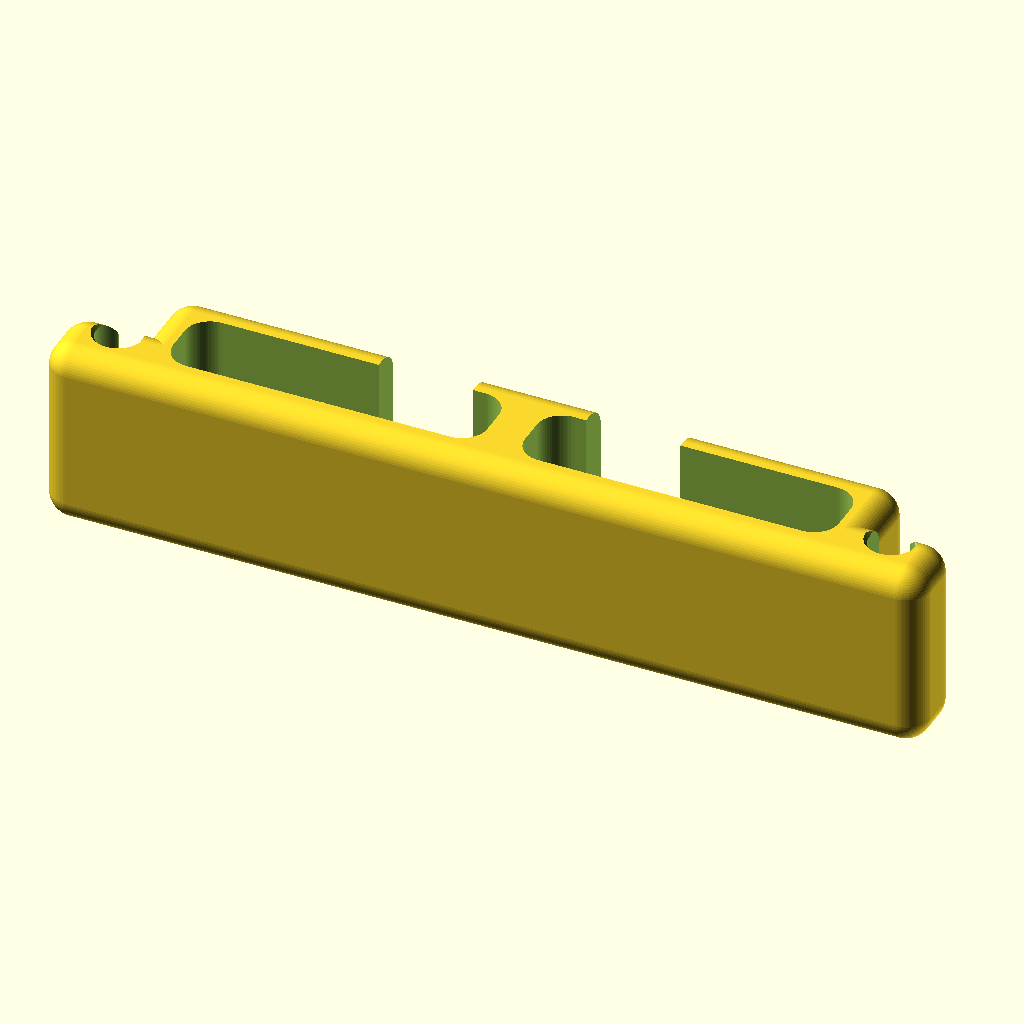
Cell 1 — every parameter at its default value.
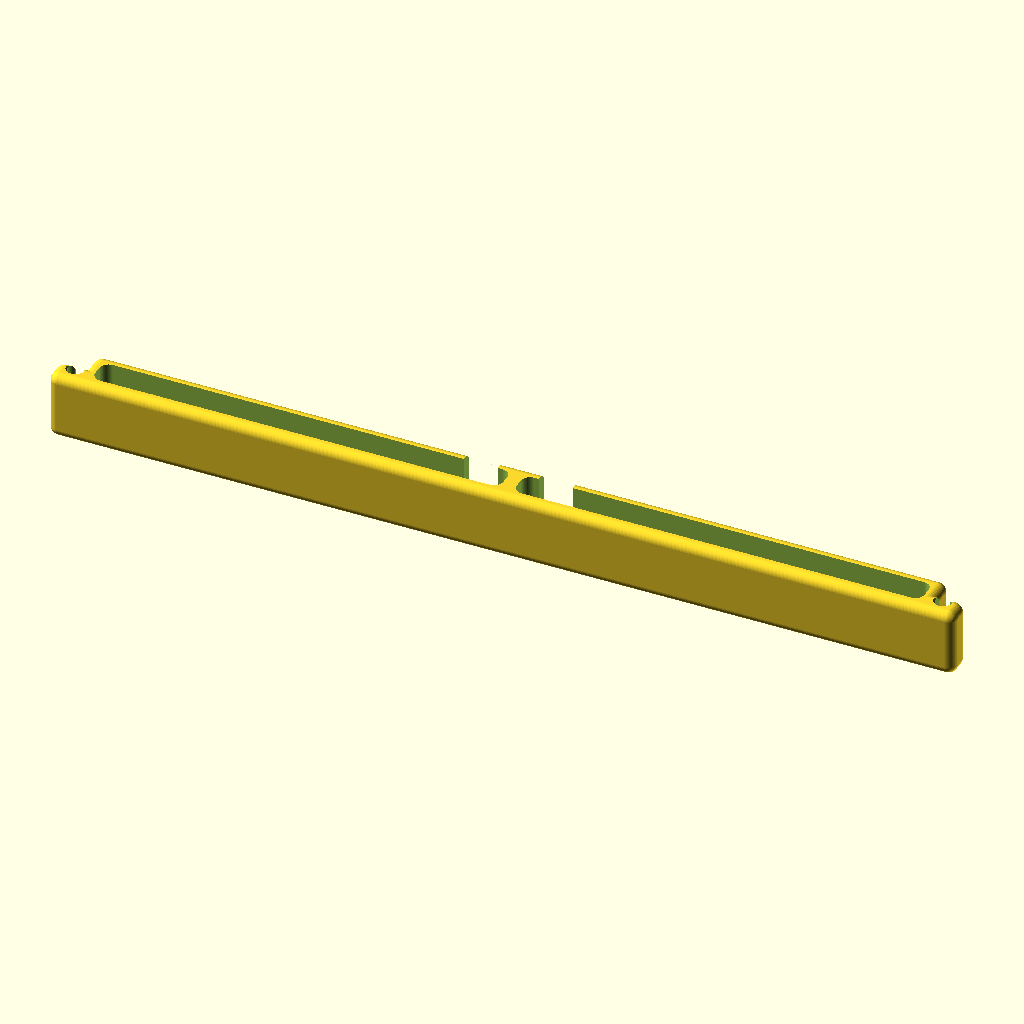
Cell 2: the same model with length = 200.
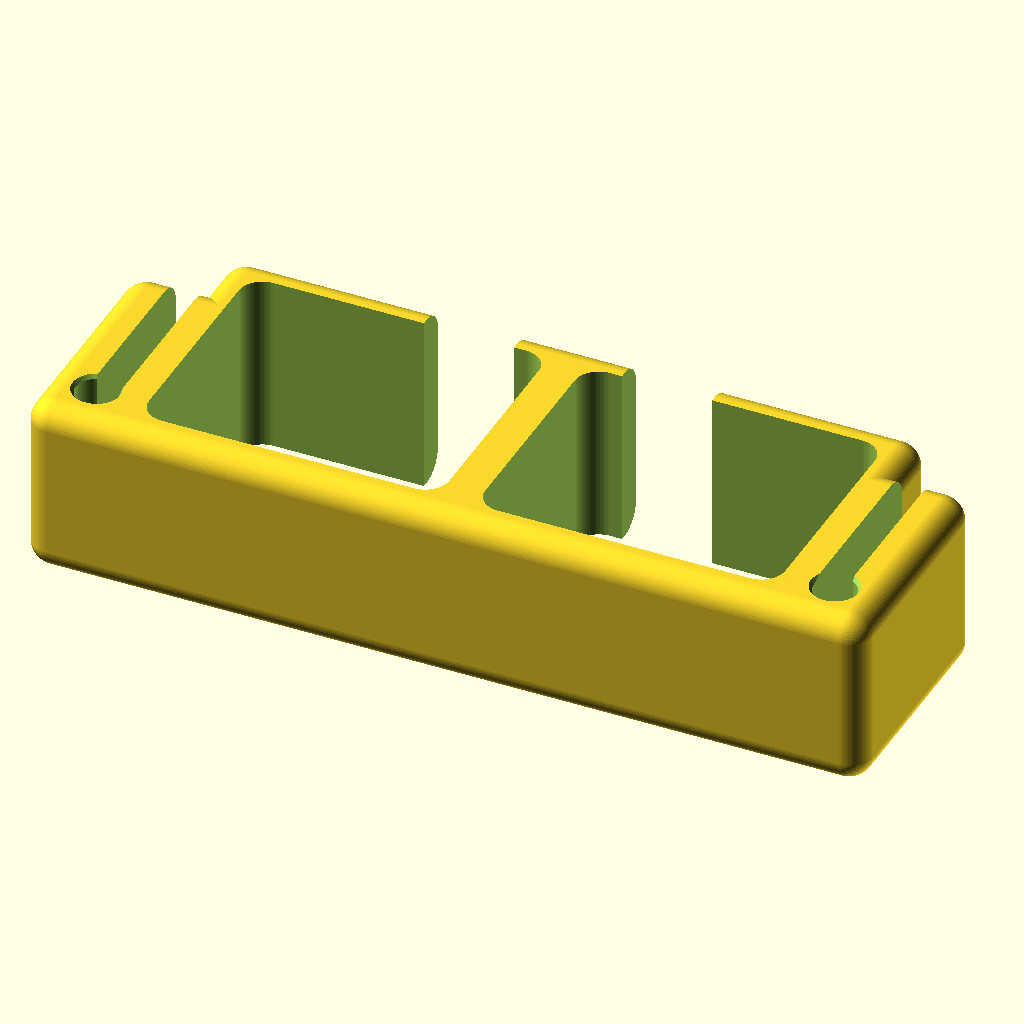
Cell 3: cable_diameter = 20 (everything else at default).
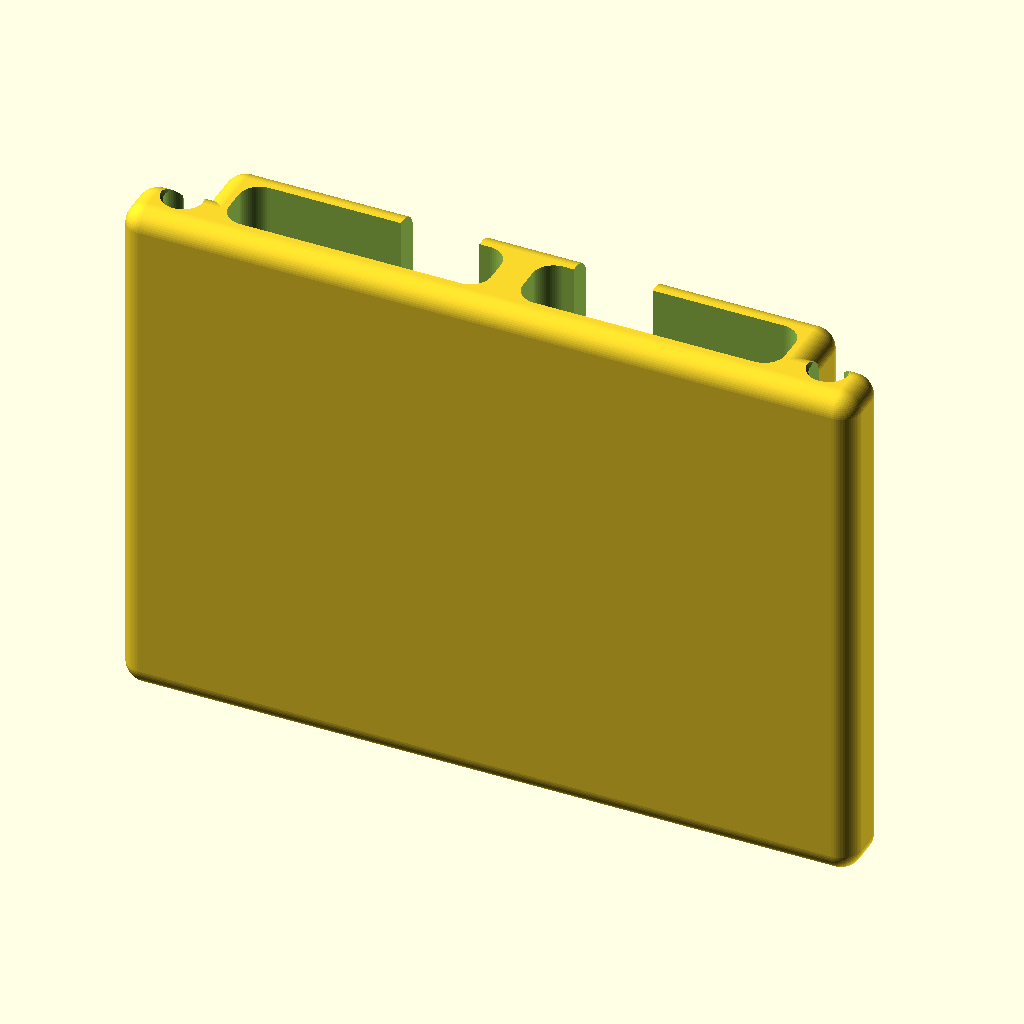
Cell 4: the same model with width = 50.
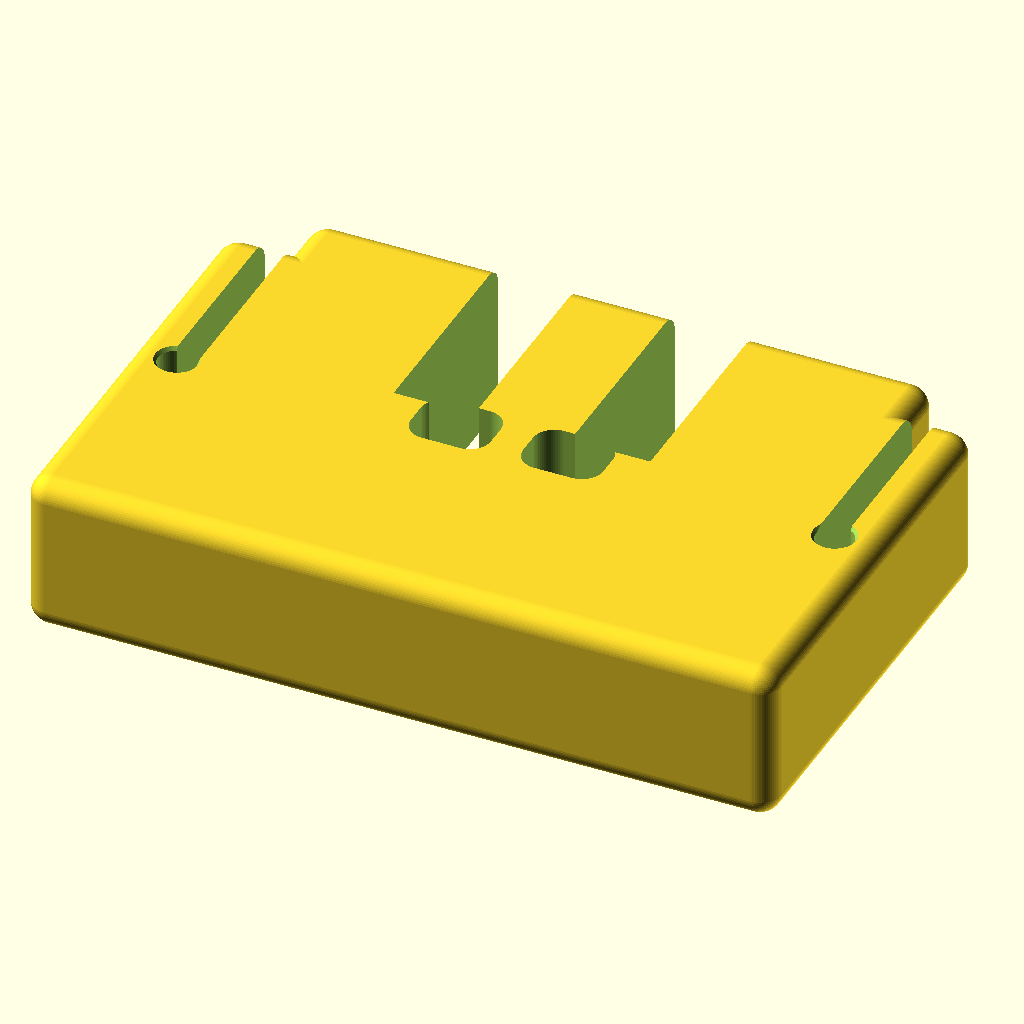
Cell 5: tickness = 20 (everything else at default).
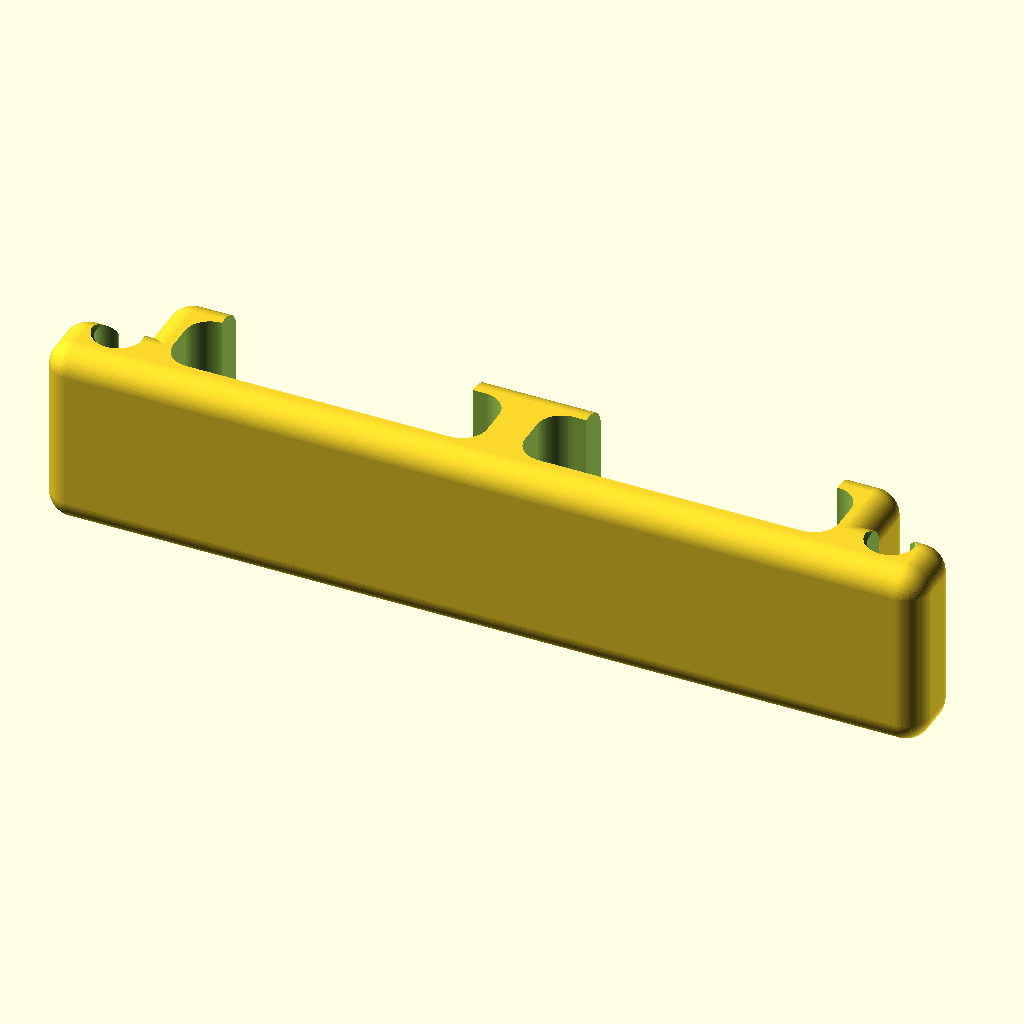
Cell 6: cable_insert_width = 20 (everything else at default).
The same orthographic view direction (rotation 55°, 0°, 25°; colour scheme Cornfield) for every cell, with the view re-fitted per cell, so scale and position can differ between cells.
The OpenSCAD source (inputs/thingiverse/files/thing-2861894/files/HDD-cable-manager.scad):
/* 
 HDD cable manager --
 Pierre Delore - pierre@techandrun.com
 CC-BY-SA
*/

// preview[view:north east, tilt:top diagonal]

// variable description

//Total length of the part (in mm)
length=70; //[20:200] 
//Cable diameter (in mm). Add at least 0.5mm of play.
cable_diameter=6.0; //[1:0.5:20]
//Width of the part (in mm)
width=15; //[1:50]
//Tickness of the walls (in mm)
tickness=2.5; //[1:0.5:20]
//Slot width to insert the cable (in mm). Minimum: The cable diameter.
cable_insert_width=7.5;  //[1:0.5:20] 
//Tickness of the middle wall (in mm)
middle_wall_tickness=3; //[1:10]  

/* [Hidden] */
//Internal variables
$fn=64;
ep=0.01;
ep2=0.02;

attache_size=6;
height=cable_diameter+tickness*2;


//Round box on all sides
module roundbox_all(wx, wy, wz, radius) {
	hull() {
        translate([radius, radius, radius])
			sphere(r=radius);

		translate([radius, radius, wz-radius])
			sphere(r=radius);

        //--
		translate([wx-radius, radius, radius])
			sphere(r=radius);

		translate([wx-radius, radius, wz-radius])
			sphere(r=radius);

        //--
		translate([wx-radius, wy-radius,radius])
			sphere(r=radius);

		translate([wx-radius, wy-radius, wz-radius])
			sphere(r=radius);

        //--
		translate([radius,wy-radius,radius])
			sphere(r=radius);

		translate([radius, wy-radius, wz-radius])
			sphere(r=radius);
	}
}


//Go!
difference() {
  union() {
    //Top body
    translate([attache_size,0,0])
      roundbox_all(length-(attache_size*2),height,width,2);
    //Bottom body
    roundbox_all(length,height-5,width,2);
  }

  //Calculate slot size
  sl=(length-(attache_size*2)-(tickness*2)-middle_wall_tickness)/2;

  //Left slot to store the cable
  translate([attache_size+tickness, tickness,-2])
    roundbox_all(sl, height-(tickness*2), width+2+2,2);
  //Right slot to store the cable
  translate([attache_size+tickness+sl+middle_wall_tickness, tickness, -2])
    roundbox_all(sl, height-(tickness*2), width+2+2,2);

  //Left slot to insert the cable
  translate([attache_size+tickness+sl-cable_insert_width-middle_wall_tickness, height-tickness-1,-ep])
    cube([cable_insert_width, tickness+2, width+ep2]);

  //Right slot to insert the cable
  translate([attache_size+tickness+sl+(middle_wall_tickness*2), height-tickness-1,-ep])
    cube([cable_insert_width, tickness+2, width+ep2]);

  //Left rubber band slot
  r=1.75; //Radius of the rubber cylinder
  a=2.5; //Width of rubber slot (smaller than the "r*2")
  translate([attache_size-a, tickness+r,-ep])
    cube([a, height, width+ep2]);
  translate([attache_size-r, tickness+r,-ep])
    cylinder(d=r*2,h=width+ep2);
  
  //Top left chamfer
  translate([attache_size-r, tickness+r, width-1])
    cylinder(d1=r*2-1,d2=r*2+2,h=2);
  //Bottom left chamfer
  translate([attache_size-r, tickness+r, -1])
    cylinder(d1=r*2+2,d2=r*2-1,h=2);

  //Right rubber band slot
  translate([length-attache_size, tickness+r,-ep])
    cube([a, height, width+ep2]);
  translate([length-attache_size+r, tickness+r,-ep])
    cylinder(d=r*2,h=width+ep2);

  //Top right chamfer
  translate([length-attache_size+r, tickness+r, width-1])
    cylinder(d1=r*2-1,d2=r*2+2,h=2);
  //Bottom right chamfer
  translate([length-attache_size+r, tickness+r, -1])
    cylinder(d1=r*2+2,d2=r*2-1,h=2);
}
Customizer parameters (derived from the source; name, type, default, range or options):
length: number, default 70, range 20 to 200
cable_diameter: number, default 6, range 1 to 20, step 0.5
width: number, default 15, range 1 to 50
tickness: number, default 2.5, range 1 to 20, step 0.5
cable_insert_width: number, default 7.5, range 1 to 20, step 0.5
middle_wall_tickness: number, default 3, range 1 to 10
